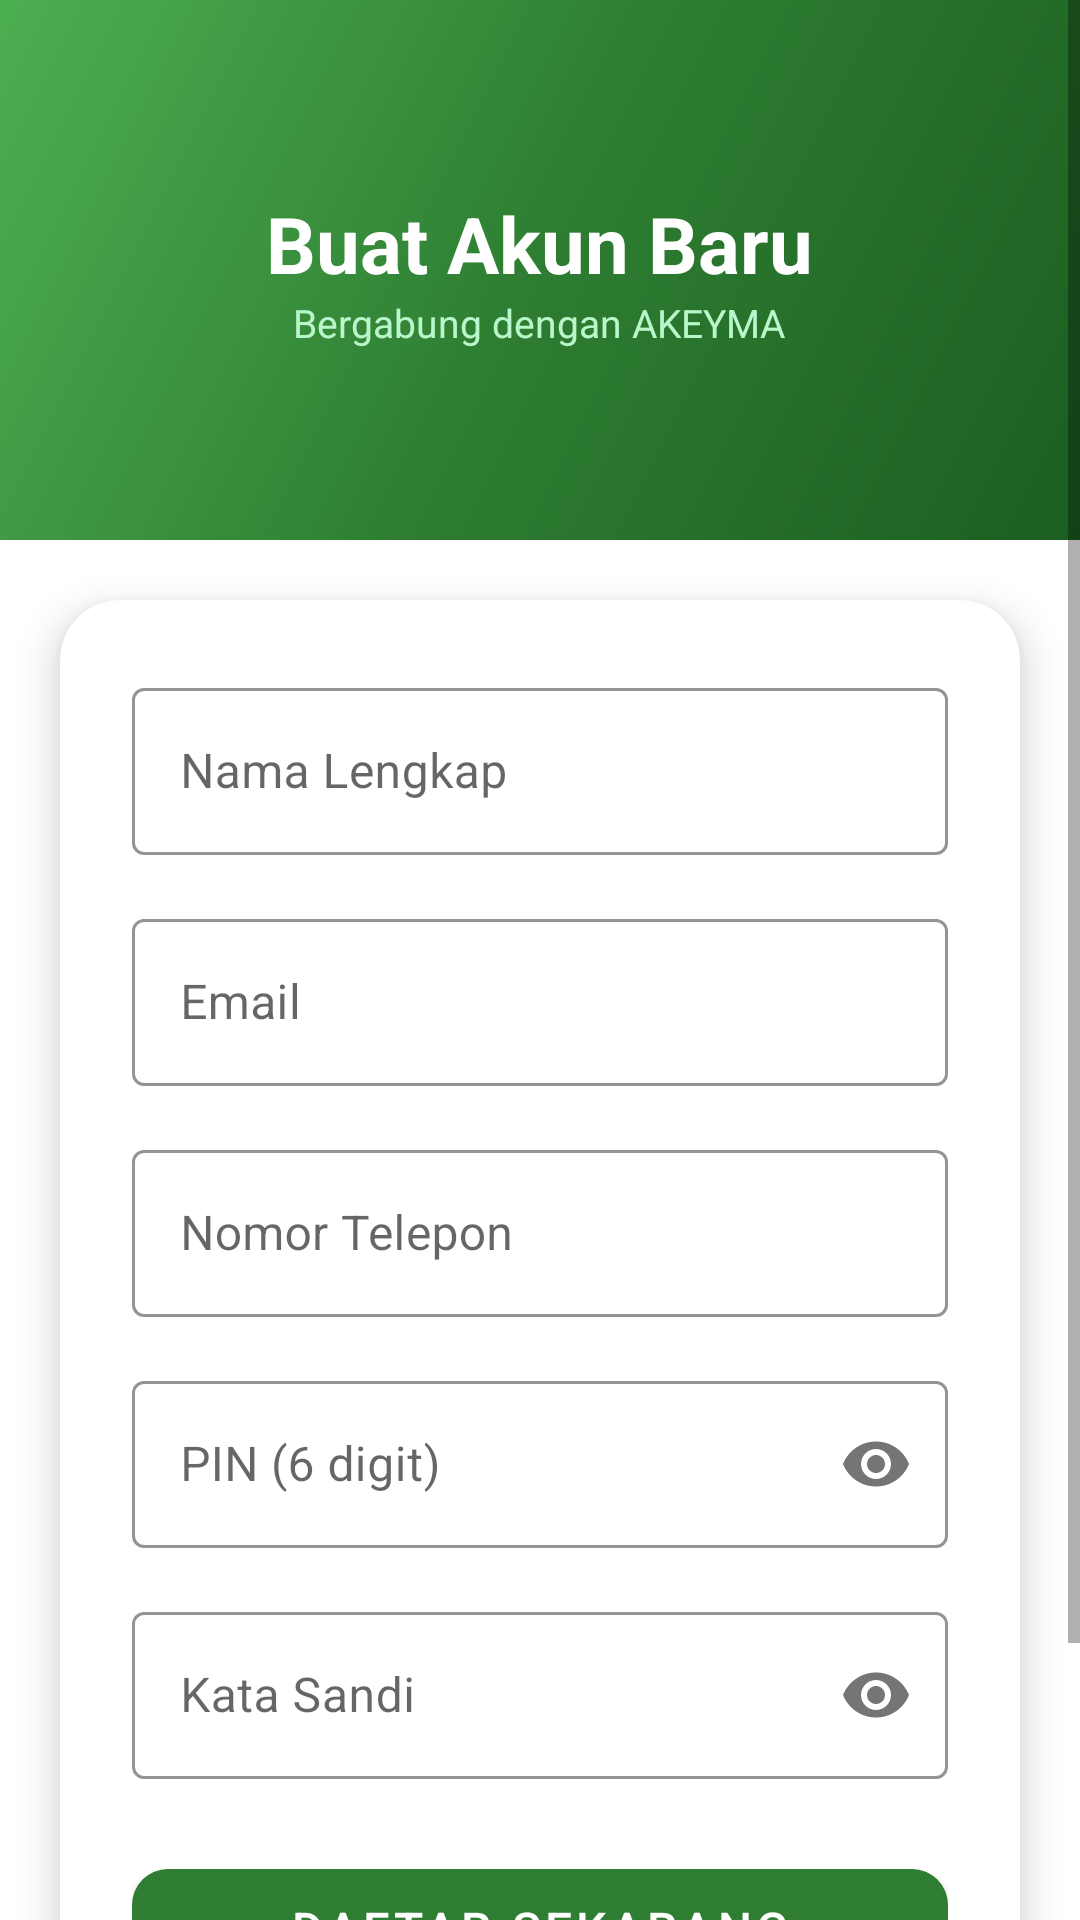

The Android layout XML behind this screen, and the referenced resources:
<!-- AndroidManifest.xml: application theme Theme.AkeymaEWallet -->
<!-- res/layout/activity_register.xml -->
<?xml version="1.0" encoding="utf-8"?>
<ScrollView xmlns:android="http://schemas.android.com/apk/res/android"
    xmlns:app="http://schemas.android.com/apk/res-auto"
    android:layout_width="match_parent"
    android:layout_height="match_parent"
    android:background="@color/white">

    <LinearLayout
        android:layout_width="match_parent"
        android:layout_height="wrap_content"
        android:orientation="vertical">

        
        <FrameLayout
            android:layout_width="match_parent"
            android:layout_height="180dp"
            android:background="@drawable/gradient_green_white">

            <LinearLayout
                android:layout_width="wrap_content"
                android:layout_height="wrap_content"
                android:layout_gravity="center"
                android:orientation="vertical"
                android:gravity="center">

                <TextView
                    android:layout_width="wrap_content"
                    android:layout_height="wrap_content"
                    android:text="Buat Akun Baru"
                    android:textColor="@color/white"
                    android:textSize="26sp"
                    android:textStyle="bold" />

                <TextView
                    android:layout_width="wrap_content"
                    android:layout_height="wrap_content"
                    android:text="Bergabung dengan AKEYMA"
                    android:textColor="#B9F6CA"
                    android:textSize="13sp" />
            </LinearLayout>
        </FrameLayout>

        
        <androidx.cardview.widget.CardView
            android:layout_width="match_parent"
            android:layout_height="wrap_content"
            android:layout_margin="20dp"
            app:cardCornerRadius="20dp"
            app:cardElevation="8dp">

            <LinearLayout
                android:layout_width="match_parent"
                android:layout_height="wrap_content"
                android:orientation="vertical"
                android:padding="24dp">

                
                <com.google.android.material.textfield.TextInputLayout
                    android:id="@+id/tilName"
                    style="@style/Widget.MaterialComponents.TextInputLayout.OutlinedBox"
                    android:layout_width="match_parent"
                    android:layout_height="wrap_content"
                    android:hint="Nama Lengkap"
                    app:boxStrokeColor="@color/green_primary"
                    android:layout_marginBottom="16dp">
                    <com.google.android.material.textfield.TextInputEditText
                        android:id="@+id/etName"
                        android:layout_width="match_parent"
                        android:layout_height="wrap_content"
                        android:inputType="textPersonName" />
                </com.google.android.material.textfield.TextInputLayout>

                
                <com.google.android.material.textfield.TextInputLayout
                    android:id="@+id/tilEmail"
                    style="@style/Widget.MaterialComponents.TextInputLayout.OutlinedBox"
                    android:layout_width="match_parent"
                    android:layout_height="wrap_content"
                    android:hint="Email"
                    app:boxStrokeColor="@color/green_primary"
                    android:layout_marginBottom="16dp">
                    <com.google.android.material.textfield.TextInputEditText
                        android:id="@+id/etEmail"
                        android:layout_width="match_parent"
                        android:layout_height="wrap_content"
                        android:inputType="textEmailAddress" />
                </com.google.android.material.textfield.TextInputLayout>

                
                <com.google.android.material.textfield.TextInputLayout
                    android:id="@+id/tilPhone"
                    style="@style/Widget.MaterialComponents.TextInputLayout.OutlinedBox"
                    android:layout_width="match_parent"
                    android:layout_height="wrap_content"
                    android:hint="Nomor Telepon"
                    app:boxStrokeColor="@color/green_primary"
                    android:layout_marginBottom="16dp">
                    <com.google.android.material.textfield.TextInputEditText
                        android:id="@+id/etPhone"
                        android:layout_width="match_parent"
                        android:layout_height="wrap_content"
                        android:inputType="phone" />
                </com.google.android.material.textfield.TextInputLayout>

                
                <com.google.android.material.textfield.TextInputLayout
                    android:id="@+id/tilPin"
                    style="@style/Widget.MaterialComponents.TextInputLayout.OutlinedBox"
                    android:layout_width="match_parent"
                    android:layout_height="wrap_content"
                    android:hint="PIN (6 digit)"
                    app:boxStrokeColor="@color/green_primary"
                    app:passwordToggleEnabled="true"
                    android:layout_marginBottom="16dp">
                    <com.google.android.material.textfield.TextInputEditText
                        android:id="@+id/etPin"
                        android:layout_width="match_parent"
                        android:layout_height="wrap_content"
                        android:inputType="numberPassword"
                        android:maxLength="6" />
                </com.google.android.material.textfield.TextInputLayout>

                
                <com.google.android.material.textfield.TextInputLayout
                    android:id="@+id/tilPassword"
                    style="@style/Widget.MaterialComponents.TextInputLayout.OutlinedBox"
                    android:layout_width="match_parent"
                    android:layout_height="wrap_content"
                    android:hint="Kata Sandi"
                    app:boxStrokeColor="@color/green_primary"
                    app:passwordToggleEnabled="true"
                    android:layout_marginBottom="24dp">
                    <com.google.android.material.textfield.TextInputEditText
                        android:id="@+id/etPassword"
                        android:layout_width="match_parent"
                        android:layout_height="wrap_content"
                        android:inputType="textPassword" />
                </com.google.android.material.textfield.TextInputLayout>

                <com.google.android.material.button.MaterialButton
                    android:id="@+id/btnRegister"
                    style="@style/GreenButton"
                    android:layout_width="match_parent"
                    android:layout_height="52dp"
                    android:text="DAFTAR SEKARANG"
                    android:layout_marginBottom="16dp" />

                <LinearLayout
                    android:layout_width="match_parent"
                    android:layout_height="wrap_content"
                    android:gravity="center">
                    <TextView
                        android:layout_width="wrap_content"
                        android:layout_height="wrap_content"
                        android:text="Sudah punya akun? "
                        android:textColor="@color/gray_text" />
                    <TextView
                        android:id="@+id/tvLogin"
                        android:layout_width="wrap_content"
                        android:layout_height="wrap_content"
                        android:text="Masuk"
                        android:textColor="@color/green_primary"
                        android:textStyle="bold" />
                </LinearLayout>
            </LinearLayout>
        </androidx.cardview.widget.CardView>
    </LinearLayout>
</ScrollView>
<!-- resources referenced by this layout -->
<resources>
  <color name="gray_text">#757575</color>
  <color name="green_primary">#2E7D32</color>
  <color name="white">#FFFFFF</color>
  <!-- drawable gradient_green_white (drawable) -->
  <?xml version="1.0" encoding="utf-8"?>
  <shape xmlns:android="http://schemas.android.com/apk/res/android">
      <gradient
          android:angle="135"
          android:startColor="#1B5E20"
          android:centerColor="#2E7D32"
          android:endColor="#4CAF50"
          android:type="linear" />
  </shape>
  <style name="GreenButton" parent="Widget.MaterialComponents.Button">
          <item name="backgroundTint">@color/green_primary</item>
          <item name="cornerRadius">12dp</item>
          <item name="android:textColor">@color/white</item>
          <item name="android:textSize">16sp</item>
          <item name="android:fontFamily">sans-serif-medium</item>
      </style>
  <style name="Theme.AkeymaEWallet" parent="Theme.MaterialComponents.Light.NoActionBar">
          <item name="colorPrimary">@color/green_primary</item>
          <item name="colorPrimaryVariant">@color/green_dark</item>
          <item name="colorOnPrimary">@color/white</item>
          <item name="colorSecondary">@color/green_accent</item>
          <item name="colorOnSecondary">@color/dark_text</item>
          <item name="android:windowBackground">@color/page_bg</item>
          <item name="android:statusBarColor">@color/statusBar</item>
          <item name="android:navigationBarColor">@color/white</item>
      </style>
  <color name="green_dark">#1B5E20</color>
  <color name="green_accent">#00E676</color>
  <color name="dark_text">#212121</color>
  <color name="page_bg">#F1F8E9</color>
  <color name="statusBar">#1B5E20</color>
</resources>
